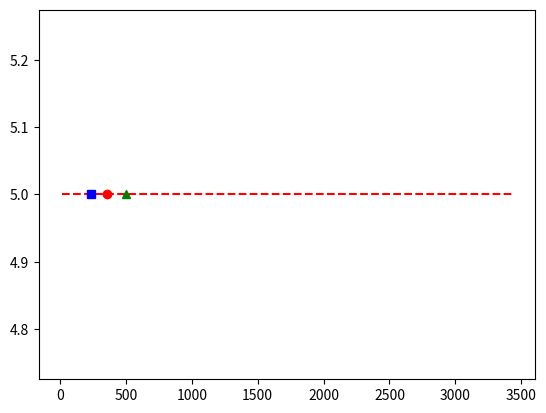

This figure's Python source:
# -*- coding: utf-8 -*-
"""
Created on Thu Aug 31 10:35:24 2023

@author: Asus-PC
"""

import statistics
import matplotlib.pyplot as plt
#plt.plot([1,2,3,4],[1,4,9,16], 'r--')
#plt.ylabel("some values")

Estimates = [10,12,45,1,56,12,63,123,564,23,4576,456,5,36,46,364,754,364,524,467,25,467,254,46,143,6474,225,252,525,346,235,246,235,24,525,24,23,4265,425,4476,3434,36,435,4564,3,34,53,46,364,544,435,2354,54,425,56,25]
y = []

Estimates.sort()
tv = int(0.1 * (len(Estimates)))
Estimates = Estimates[tv:]
Estimates = Estimates[:len(Estimates)-tv]

for i in range(len(Estimates)):
    y.append(5)
    
plt.plot(Estimates,y,'r--')
plt.plot([statistics.mean(Estimates)],[5],'ro')
plt.plot([statistics.median(Estimates)],[5],'bs')
plt.plot([500],[5],'g^')